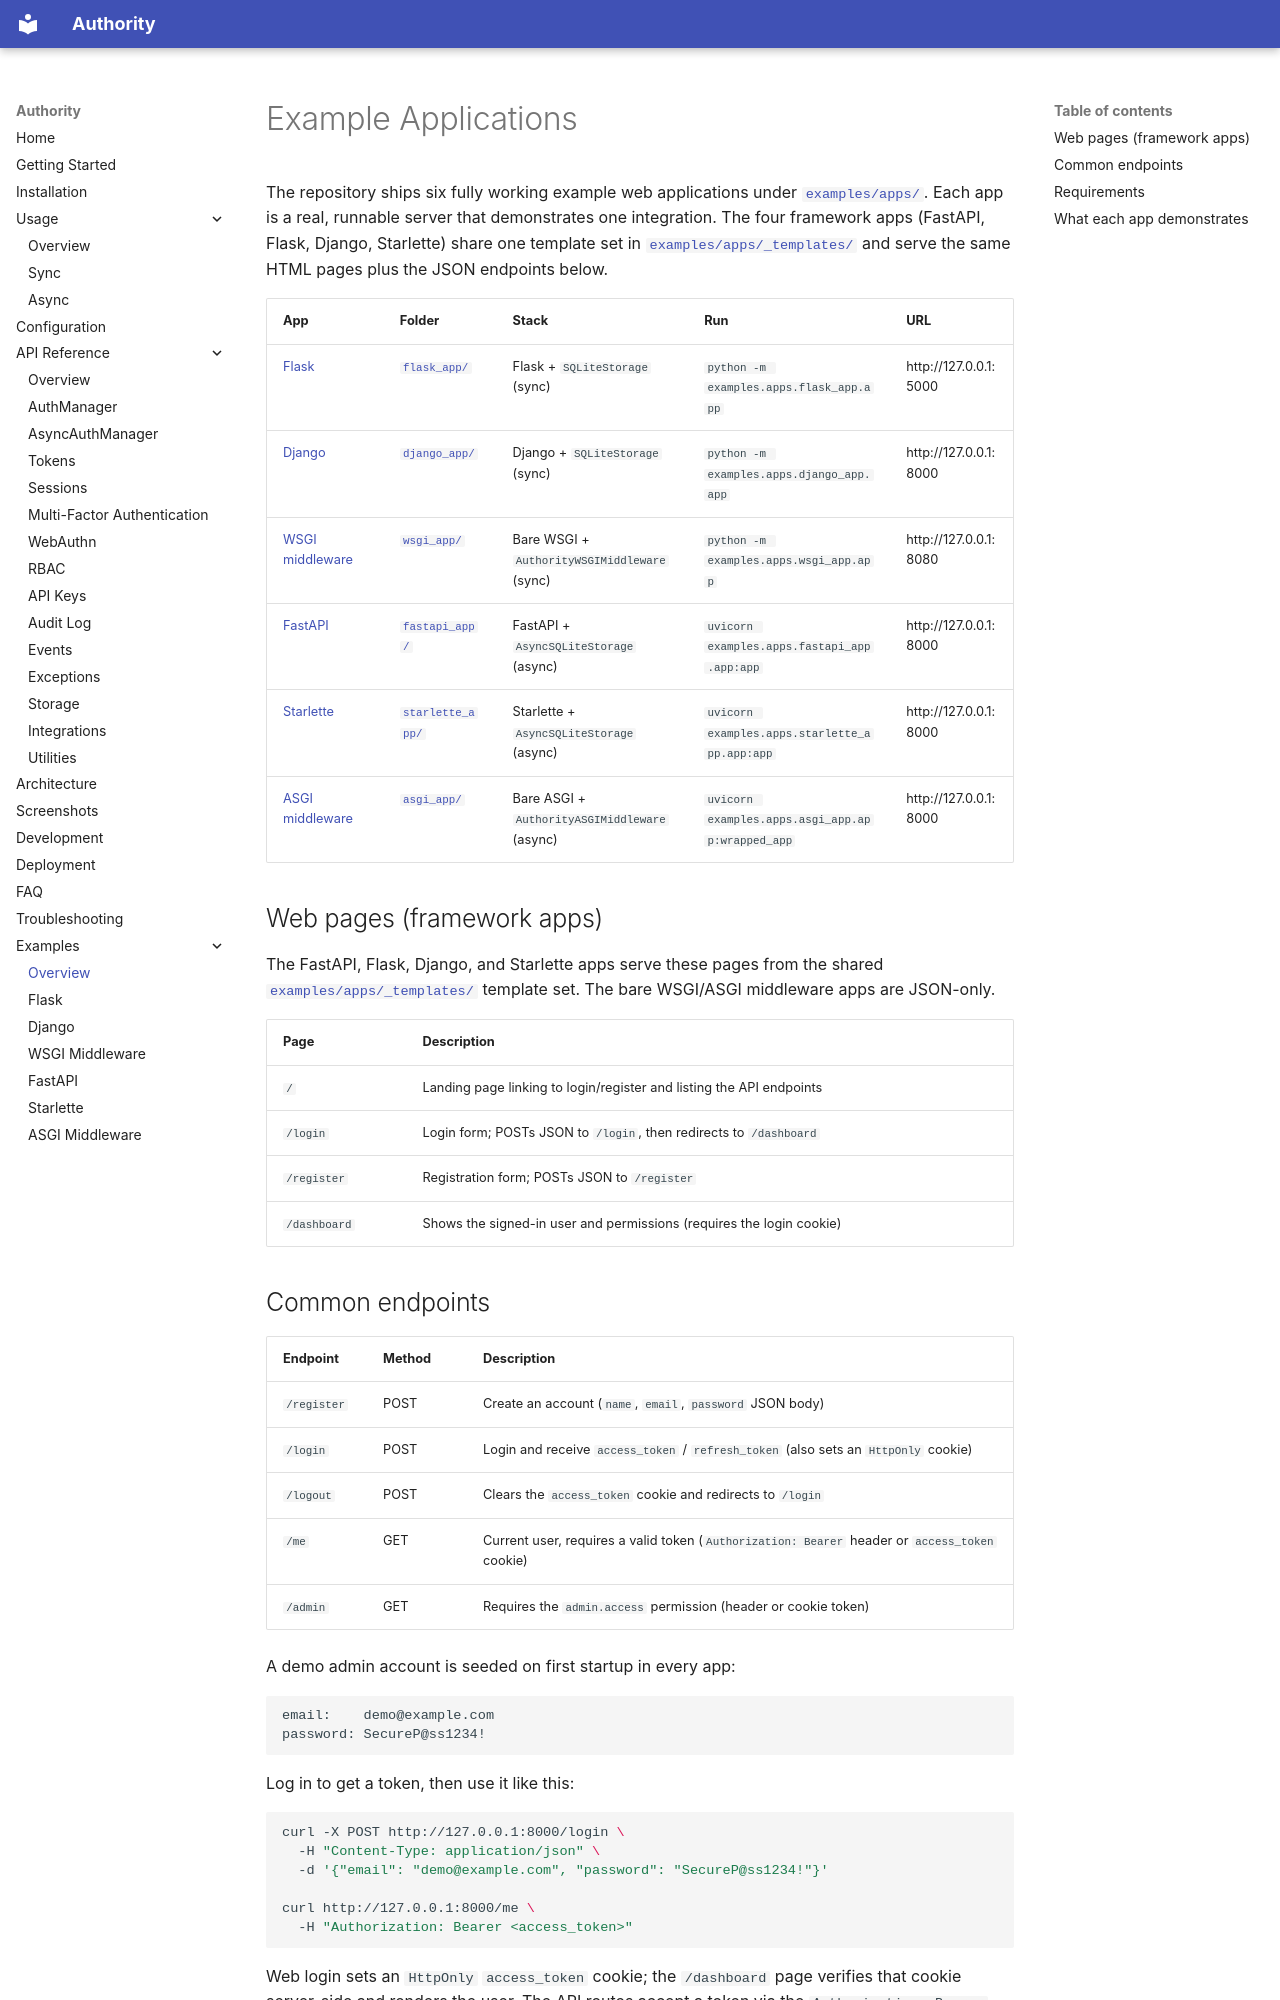

repository: rkriad585/authority · page: examples/index.html · generator: mkdocs

# Example Applications

The repository ships six fully working example web applications under
[`examples/apps/`](https://github.com/rkriad585/authority/tree/main/examples/apps).
Each app is a real, runnable server that demonstrates one integration. The four
framework apps (FastAPI, Flask, Django, Starlette) share one template set in
[`examples/apps/_templates/`](https://github.com/rkriad585/authority/tree/main/examples/apps/_templates)
and serve the same HTML pages plus the JSON endpoints below.

| App | Folder | Stack | Run | URL |
|---|---|---|---|---|
| [Flask](flask.md) | [`flask_app/`](https://github.com/rkriad585/authority/tree/main/examples/apps/flask_app) | Flask + `SQLiteStorage` (sync) | `python -m examples.apps.flask_app.app` | http://127.0.0.1:5000 |
| [Django](django.md) | [`django_app/`](https://github.com/rkriad585/authority/tree/main/examples/apps/django_app) | Django + `SQLiteStorage` (sync) | `python -m examples.apps.django_app.app` | http://127.0.0.1:8000 |
| [WSGI middleware](wsgi.md) | [`wsgi_app/`](https://github.com/rkriad585/authority/tree/main/examples/apps/wsgi_app) | Bare WSGI + `AuthorityWSGIMiddleware` (sync) | `python -m examples.apps.wsgi_app.app` | http://127.0.0.1:8080 |
| [FastAPI](fastapi.md) | [`fastapi_app/`](https://github.com/rkriad585/authority/tree/main/examples/apps/fastapi_app) | FastAPI + `AsyncSQLiteStorage` (async) | `uvicorn examples.apps.fastapi_app.app:app` | http://127.0.0.1:8000 |
| [Starlette](starlette.md) | [`starlette_app/`](https://github.com/rkriad585/authority/tree/main/examples/apps/starlette_app) | Starlette + `AsyncSQLiteStorage` (async) | `uvicorn examples.apps.starlette_app.app:app` | http://127.0.0.1:8000 |
| [ASGI middleware](asgi.md) | [`asgi_app/`](https://github.com/rkriad585/authority/tree/main/examples/apps/asgi_app) | Bare ASGI + `AuthorityASGIMiddleware` (async) | `uvicorn examples.apps.asgi_app.app:wrapped_app` | http://127.0.0.1:8000 |

## Web pages (framework apps)

The FastAPI, Flask, Django, and Starlette apps serve these pages from the
shared [`examples/apps/_templates/`](https://github.com/rkriad585/authority/tree/main/examples/apps/_templates)
template set. The bare WSGI/ASGI middleware apps are JSON-only.

| Page | Description |
|---|---|
| `/` | Landing page linking to login/register and listing the API endpoints |
| `/login` | Login form; POSTs JSON to `/login`, then redirects to `/dashboard` |
| `/register` | Registration form; POSTs JSON to `/register` |
| `/dashboard` | Shows the signed-in user and permissions (requires the login cookie) |
